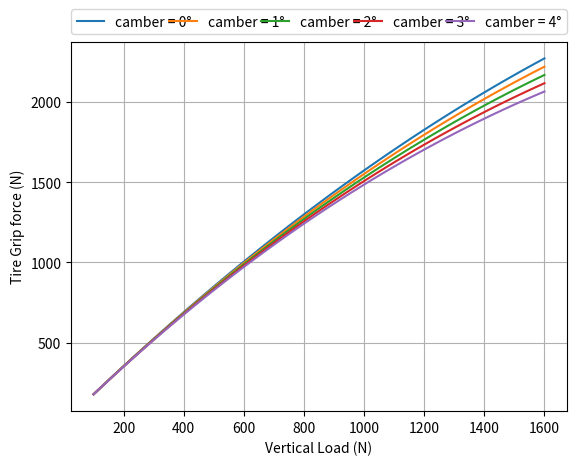
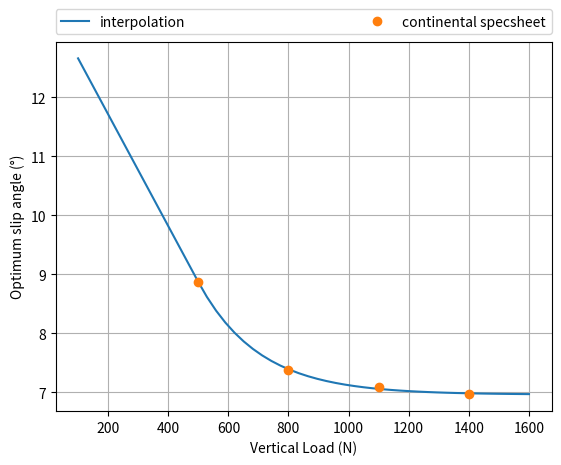

These charts were generated, in order, by the following Python code:
# -*- coding: utf-8 -*-
"""
Created on Fri Oct 11 14:33:24 2019

[redacted]
"""


import numpy as np
import matplotlib.pyplot as plt
from math import pi
from scipy.optimize import fsolve, fmin, curve_fit
#PHYSICS

g =9.81 # gravité
rho=1.18 # masse volumique air

#%% CAR DATAS
#masses
m_car=215
m_pilot=75
m_wheel=6.374
m=m_car+m_pilot
ms= m - 4*m_wheel #masse suspendue

h_wheel = 0.235 #hauteur de la masse non suspendue ~ rayon du pneu
h_stat=0.35 #hauteur du centre gravité
hrc_f=0.115 #hauteur du centre de roulis avant
hrc_r=0.152 #hauteur du centre de roulis arrière

w=1.575 #wheelbase
xf=0.53*w #distance centre de gravité jusqua train avant
xr= w-xf

#voies
tf=1.254
tr=1.200

#motion ratio
MR_f = 1.16
MR_r = 1.26

l = 0.205 #largeur du pneu

#%% Aero

#Les données aéros sont données pour Optimus
S= 1.14 #surface effective pour la déportance en m²
Cz= 2.13 #coefficient de portance

#répartition aéro
af = 0.5
ar = 0.5

#%% RATES

phi = np.arctan(2*hrc_f/(2*l+tf))-np.arctan(2*(hrc_f-0.05)/(2*l+tf)) #angle de roulis max


KT = 80000 #tire rate

#spring rates
Ks_f = 175*175 # N/m
Ks_r = 250*175 # N/m

#wheel rates
Kw_f=Ks_f/(MR_f**2) # N/m
Kw_r=Ks_r/(MR_r**2) # N/m

#Ride frequencies

Kr_f = Kw_f*KT/(Kw_f+KT)
Kr_r = Kw_r*KT/(Kw_r+KT)

Ff = np.sqrt(Kr_f/m*2*(w/xr))/(2*pi)
Fr = np.sqrt(Kr_r/m*2*(w/xf))/(2*pi)

#ARB rates
RR = 0.6*pi/180/g # rad/(m/s²) # desired roll rate

cs = 1 #coeff de sécurité pour le roulis

RR=RR/cs

dh= h_stat - (xr/w)*hrc_f - (xf/w)*hrc_r # m
ha = np.cos(np.arctan((hrc_r-hrc_f)/w))*dh

Qsf=Kw_f*tf**2/2 # Nm/rad #raideur en roulis des ressors avant
Qsr=Kw_r*tr**2/2 # Nm/rad #raideur en roulis des ressors arrière
Qs=Qsf*Qsr/(Qsf+Qsr) # Nm/rad

Qarb = ms*ha/RR - Qs # Nm/rad

MN = 0.7 # magic number répartition de raideur anti-roulis à l'avant

Qarb_f= MN*Qarb
Qarb_r= (1-MN)*Qarb


#%% TIRE

corr=0.6 #scaling factor

def Fy_max(Z,camber):
    # with 65 kPa pression
    return corr*(1-(0.00082957*Z-0.02697168)*abs(camber))*(3.05-0.00042857142857142833*Z)*Z



#list_Z=np.array([500,800,1100,1400])
#list_SA=np.array([8.869,7.381,7.083,6.964])
#SA_inf_0 = 6.5
#poly_exp=np.polyfit(np.log(list_Z),np.log(list_SA-SA_inf_0),1)
#SA_0=np.exp(poly_exp[1])
#beta=poly_exp[0]
#    
#def SA_max(Z):
#    # with 65 kPa pression
#    return SA_0*np.exp(beta*Z)+SA_inf_0

SA_inf_0 = 6.9

Z_data = np.array([500,800,1100,1400])
SA_data = np.array([8.869,7.381,7.083,6.964])
poly_exp=np.polyfit(Z_data,np.log(SA_data - SA_inf_0),1)

a_0=np.exp(poly_exp[1])
b_0=poly_exp[0]

def func(Z,a,b,c):
    return a*np.exp(b*Z) + c

popt, pcov = curve_fit(func, Z_data, SA_data ,p0=[a_0,b_0,SA_inf_0],maxfev=10000)


Z_min=500

def SA_max(Z):
    [a,b,c]= popt
    if Z > Z_min:
        return func(Z,a,b,c)
    else:
        return b*a*np.exp(b*Z_min)*(Z-Z_min)+func(Z_min,a,b,c)

#%% SUSPENSION GEOMETRY

def CAMBER(roll):
    poly=np.polyfit(pi/180*np.array([-2.5,-2,-1.5,-1,-0.5,0,0.5,1,1.5,2,2.5]),pi/180*np.array([2.06,1.66,1.25,0.84,0.42,0,-0.4283,-0.86,-1.30,-1.74,-2.19]),2)
    return np.polyval(poly,roll)

#%% PLOT
    
list_Z=np.linspace(100,1600,50)


plt.figure(1)

plt.clf()

plt.plot(list_Z,Fy_max(list_Z,0*pi/180),label='camber = 0°')
plt.plot(list_Z,Fy_max(list_Z,1*pi/180),label='camber = 1°')
plt.plot(list_Z,Fy_max(list_Z,2*pi/180),label='camber = 2°')
plt.plot(list_Z,Fy_max(list_Z,3*pi/180),label='camber = 3°')
plt.plot(list_Z,Fy_max(list_Z,4*pi/180),label='camber = 4°')

plt.xlabel('Vertical Load (N)')
plt.ylabel('Tire Grip force (N)')
plt.grid(True)
plt.legend(bbox_to_anchor=(0., 1.02, 1., .102), loc='lower left', ncol=6, mode="expand", borderaxespad=0.)


plt.figure(2)

plt.clf()

plt.plot(list_Z,[SA_max(z) for z in list_Z],label='interpolation')
plt.plot([500,800,1100,1400],[8.869,7.381,7.083,6.964],'o',label='continental specsheet')


plt.xlabel('Vertical Load (N)')
plt.ylabel('Optimum slip angle (°)')
plt.grid(True)
plt.legend(bbox_to_anchor=(0., 1.02, 1., .102), loc='lower left', ncol=6, mode="expand", borderaxespad=0.)


plt.show()
